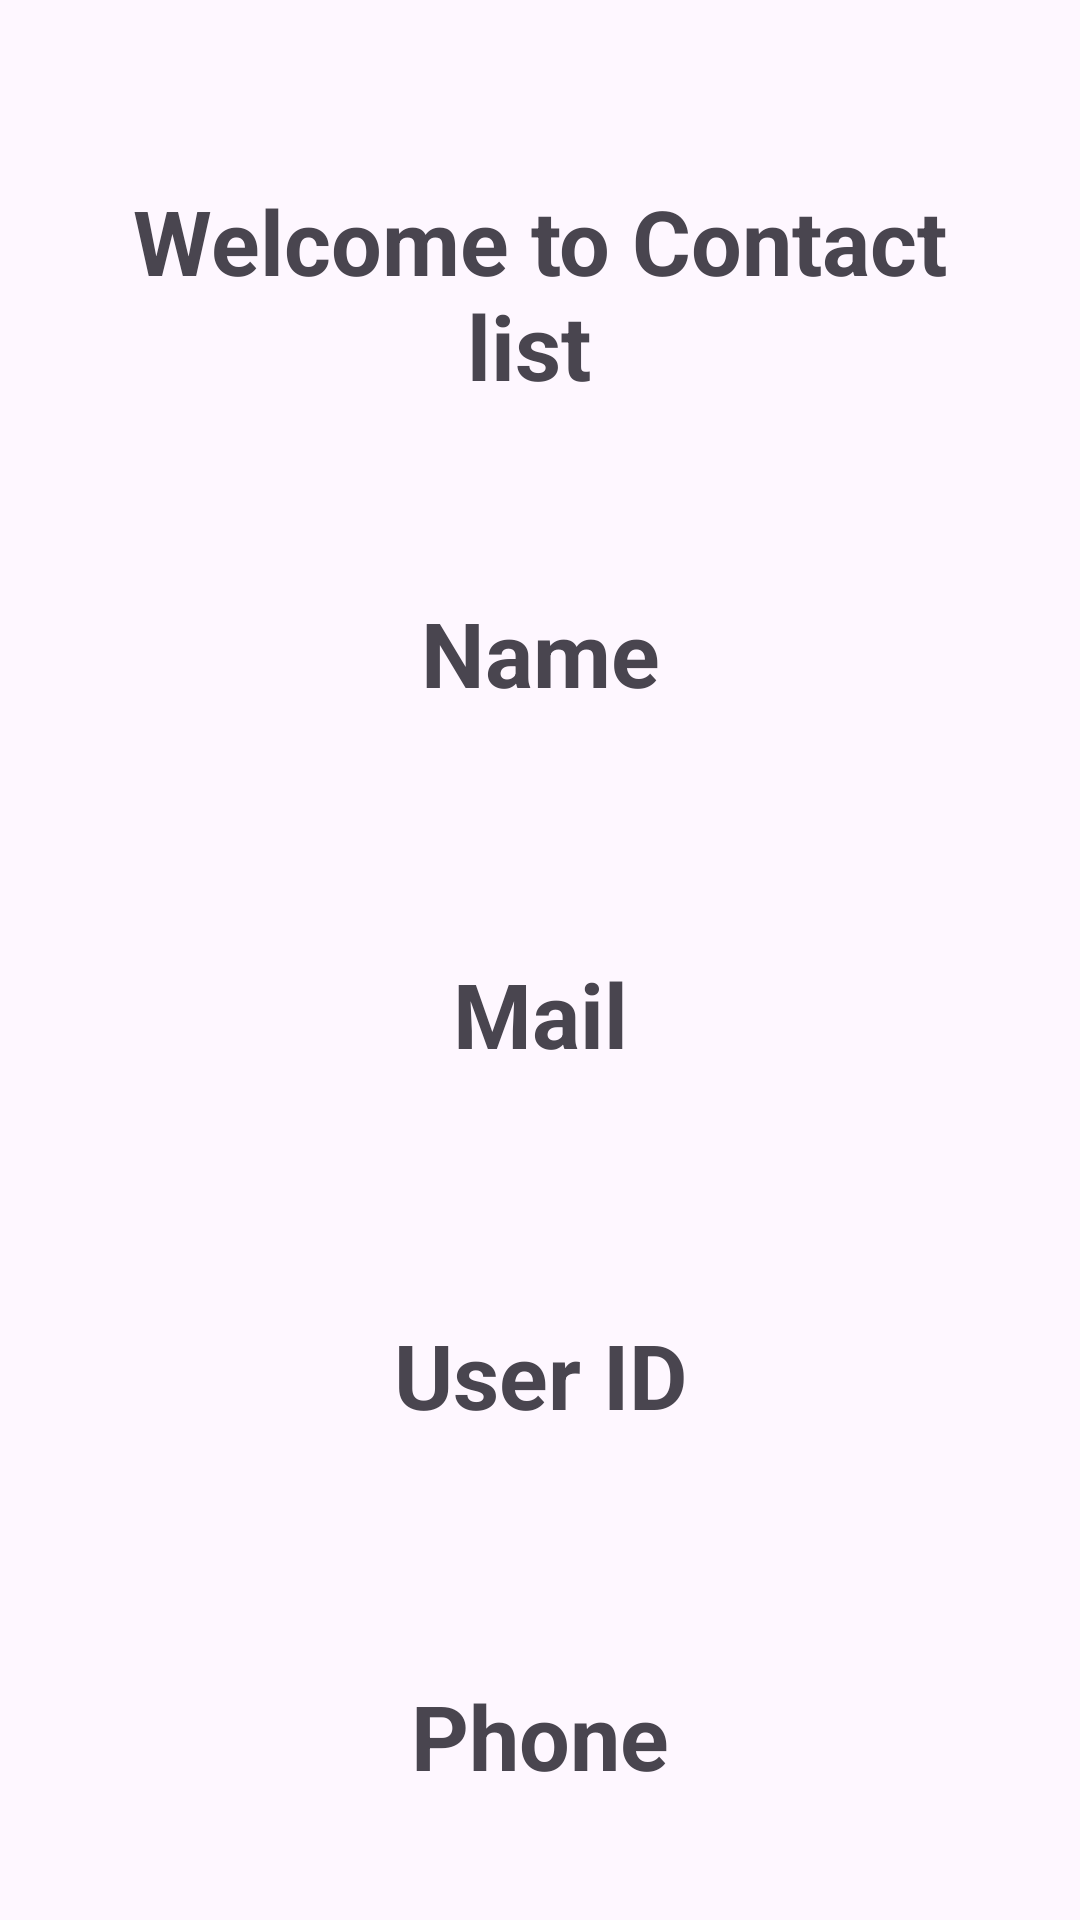

Layout XML and referenced resources for this Android screen:
<!-- AndroidManifest.xml: application theme Theme.ContactManagerApp -->
<!-- res/layout/activity_contact_list.xml -->
<?xml version="1.0" encoding="utf-8"?>
<androidx.constraintlayout.widget.ConstraintLayout xmlns:android="http://schemas.android.com/apk/res/android"
    xmlns:app="http://schemas.android.com/apk/res-auto"
    xmlns:tools="http://schemas.android.com/tools"
    android:layout_width="match_parent"
    android:layout_height="match_parent"
    tools:context=".ContactListActivity">

    <TextView
        android:id="@+id/textView"
        android:layout_width="wrap_content"
        android:layout_height="wrap_content"
        android:layout_marginTop="40dp"
        android:text="Welcome to Contact list "
        android:textSize="30sp"
        android:padding="20dp"
        android:gravity="center"
        android:textStyle="bold"
        app:layout_constraintEnd_toEndOf="parent"
        app:layout_constraintHorizontal_bias="0.49"
        app:layout_constraintStart_toStartOf="parent"
        app:layout_constraintTop_toTopOf="parent" />


    <LinearLayout
        android:layout_width="match_parent"
        android:layout_height="wrap_content"
        android:orientation="vertical"
        app:layout_constraintBottom_toBottomOf="parent"
        app:layout_constraintEnd_toEndOf="@+id/textView"
        app:layout_constraintStart_toStartOf="@+id/textView"
        app:layout_constraintTop_toBottomOf="@+id/textView"
        app:layout_constraintVertical_bias="0.56">


        <TextView
            android:id="@+id/txtName"
            android:layout_width="match_parent"
            android:layout_height="wrap_content"
            android:layout_margin="20dp"
            android:gravity="center"
            android:padding="20dp"
            android:text="Name"
            android:textSize="30sp"
            android:textStyle="bold" />

        <TextView
            android:id="@+id/txtMail"
            android:layout_width="match_parent"
            android:layout_height="wrap_content"
            android:layout_margin="20dp"
            android:gravity="center"
            android:padding="20dp"
            android:text="Mail"
            android:textSize="30sp"
            android:textStyle="bold" />

        <TextView
            android:id="@+id/txtUserId"
            android:layout_width="match_parent"
            android:layout_height="wrap_content"
            android:layout_margin="20dp"
            android:gravity="center"
            android:padding="20dp"
            android:text="User ID"
            android:textSize="30sp"
            android:textStyle="bold" />

        <TextView
            android:id="@+id/txtPhone"
            android:layout_width="match_parent"
            android:layout_height="wrap_content"
            android:layout_margin="20dp"
            android:gravity="center"
            android:padding="20dp"
            android:text="Phone"
            android:textSize="30sp"
            android:textStyle="bold" />

    </LinearLayout>


</androidx.constraintlayout.widget.ConstraintLayout>
<!-- resources referenced by this layout -->
<resources>
  <style name="Theme.ContactManagerApp" parent="Base.Theme.ContactManagerApp" />
  <style name="Base.Theme.ContactManagerApp" parent="Theme.Material3.DayNight.NoActionBar">
          
          
          <item name="android:statusBarColor">@color/yellow</item>
      </style>
</resources>
